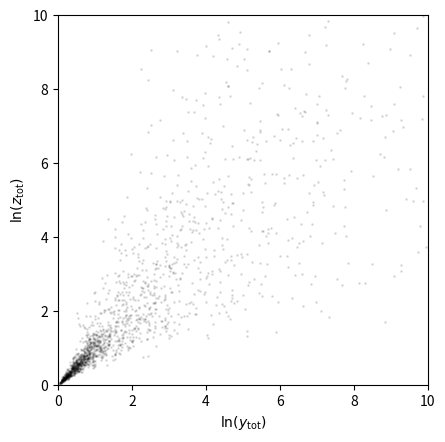

Reproduce this figure in Python.
import matplotlib.pyplot as plt
import numpy as np
import numpy.random as rng

N = 100

rng.seed(0)
for i in range(0, 2000):
    alpha = np.exp(rng.randn())
    us = rng.rand(N)
    xs = (1.0 - us)**(-1.0 / alpha)

    first_half = xs[0:(N//2)]
    second_half = xs[(N//2):]

    plt.plot(np.log(first_half.mean()), np.log(second_half.mean()), "k.",
             markersize=2, alpha=0.1)
    print(i+1)

plt.axis("square")
plt.xlim([0.0, 10.0])
plt.ylim([0.0, 10.0])
plt.xlabel(r"$\ln(y_{\rm tot})$")
plt.ylabel(r"$\ln(z_{\rm tot})$")
plt.savefig("pareto.pdf", bbox_inches="tight")
plt.show()

